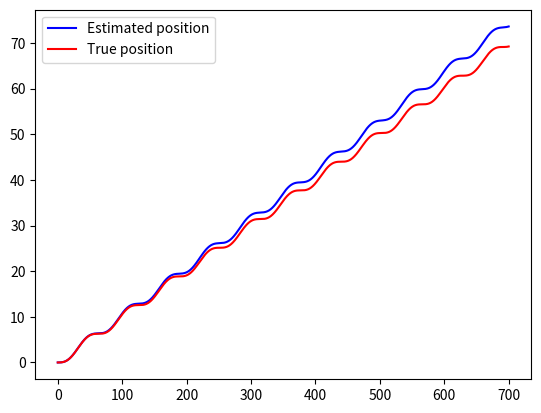
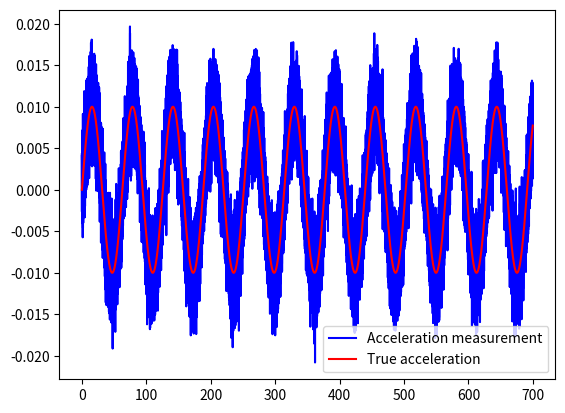
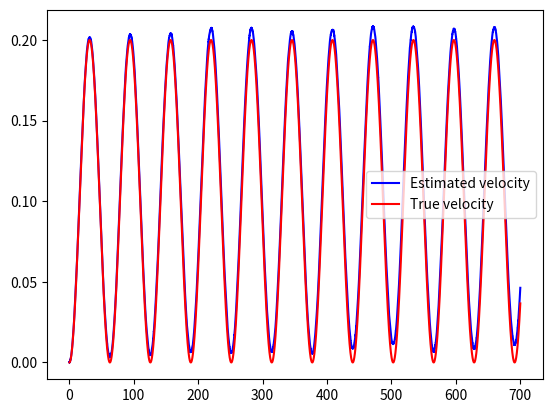

Write the Python code that produced these figures, in order.
import numpy as np
import matplotlib.pyplot as plt
import math

class problem_set3:

       
    def __init__(self):
        np.random.seed(1)
        self.dt = 0.01
        self.time = np.arange(0,700,self.dt)
        
        self.sigma_b = 1E-6 # bias covariance for acceleration
        self.sigma_z = 2.5E-3 # noise covariance for acceleration
        self.x = 0.0 #True position
        self.v = 0.0 #True velocity
        self.a = 0.0 # True acceleration
        self.b = 0.0 # Bias for acceleration measurements

        self.a_ = 0.0 # Acceleration measurement
        # STATE VECTOR
        self.xhat = np.array([[0.0],[0.0]]) # state vector (position, velocity)

        self.results = [[], [],[],[],[],[],[],[],[],[]] #do not change this variable. You can use it to plot some data.
        for t in self.time: # control loop
            self.true_states(t)
            self.measurements_model()
            self.estimated_states()
            self.save_results(t)

    
    def save_results(self,t):
        self.results[0].append(t)
        self.results[1].append(self.x) # True position
        self.results[2].append(self.xhat[0,0]) # Position estimate
        self.results[3].append(self.a) # True acceleration
        self.results[4].append(self.a_) # Acceleration measurements
        self.results[5].append(self.v) # True velocity
        self.results[6].append(self.xhat[1,0]) # Velocity estimate

    def true_states(self, t):
        #self.dt is already defined
        self.a = math.sin(0.1*t)*0.01 # True acceleration
        xdot =  self.v
        vdot = self.a # .. Your code here 
        self.x = self.x + xdot * self.dt # .. True position
        self.v = self.v + vdot * self.dt # .. True velocity

    def measurements_model(self):
        noise = np.random.randn(1,1).item()*self.sigma_z # Acceleration noise
        bdot = np.random.randn(1,1).item()*self.sigma_b
        self.b = self.b + bdot * self.dt # .. Integrate bdot

        self.a_ = self.a + self.b + noise # Acceleration measurements
        
    def estimated_states(self):
        # Estimated position and velocity
        xdot = self.xhat[1,0]
        vdot = self.a_ # ..
        self.xhat[0,0] = self.xhat[0,0] + xdot * self.dt # ..
        self.xhat[1,0] = self.xhat[1,0] + vdot * self.dt # ..

      
if __name__ == '__main__':
    problem = problem_set3()
    plt.figure (1)
    plt.plot(problem.results[0], problem.results[2],'b')
    plt.plot(problem.results[0], problem.results[1],'r')
    plt.legend(["Estimated position", "True position"])
    
    plt.figure (2)
    plt.plot(problem.results[0], problem.results[4],'b')
    plt.plot(problem.results[0], problem.results[3],'r')
    plt.legend(["Acceleration measurement", "True acceleration"])
    
    plt.figure (3)
    plt.plot(problem.results[0], problem.results[6],'b')
    plt.plot(problem.results[0], problem.results[5],'r')
    plt.legend(["Estimated velocity", "True velocity"])

    plt.show()
